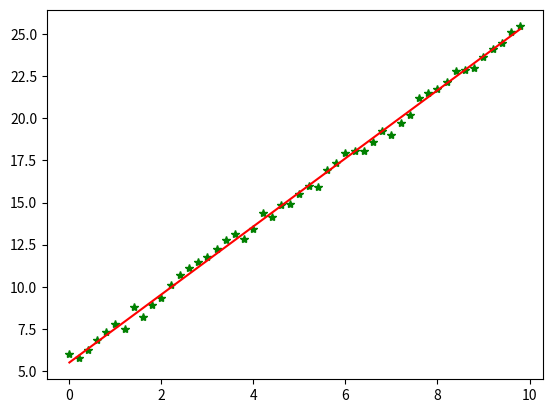

The matplotlib source for this figure:
import numpy as np
# from scipy import stats
import matplotlib.pyplot as plt

x = np.arange(0, 10, 0.2)
m = len(x)
print(m)
x0 = np.full(m, 1.0)
# print(x0)
input_data = np.vstack([x0, x]).T
target_data = 2*x + 5 + np.random.random(m)
print(input_data)
loop_max = 10000
epsilon = 1e-3
np.random.seed(0)
theta = np.random.randn(2)

alpha = 0.001
diff = 0
error = np.zeros(2)
count = 0
finish = 0
while count < loop_max:
    count += 1
    sum_m = np.zeros(2)
    for i in range(m):
        # np.dot()表示矩阵相乘
        dif = (np.dot(theta, input_data[i]) - target_data[i]) * input_data[i]
        sum_m = sum_m + dif
    theta = theta - alpha*sum_m

    if np.linalg.norm(theta-error) < epsilon:
        finish = 1
        break
    else:
        error = theta
    # print('loop count = %d' % count, '\tw: ', theta)
print('loop count = %d' % count, '\tw', theta)

# slope, intercept = stats.linregress(x, target_data)
# print('intercept = %s slop=%s' % (intercept, slope))

plt.plot(x, target_data, 'g*')
plt.plot(x, theta[1]*x + theta[0], 'r')
plt.show()